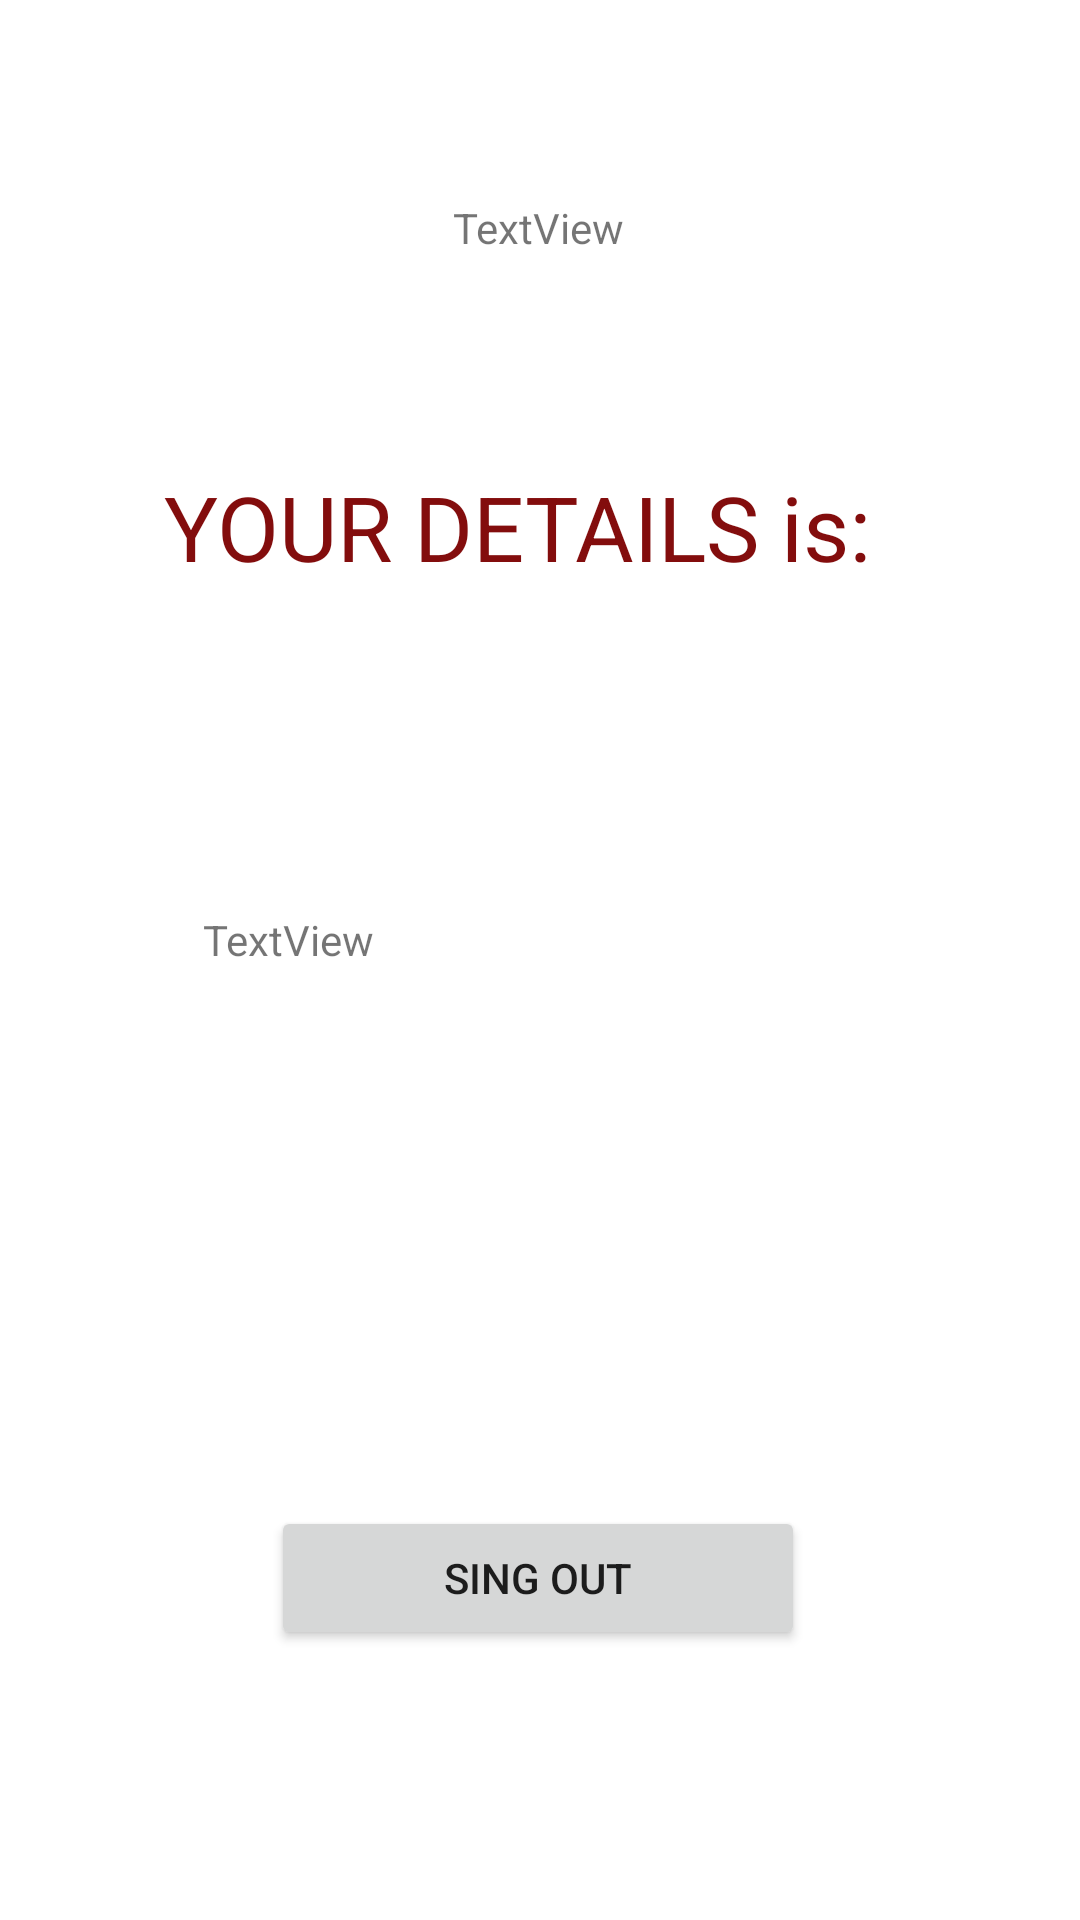

The Android layout XML behind this screen, and the referenced resources:
<!-- AndroidManifest.xml: application theme Theme.SingUpIn -->
<!-- res/layout/activity_details.xml -->
<?xml version="1.0" encoding="utf-8"?>
<androidx.constraintlayout.widget.ConstraintLayout xmlns:android="http://schemas.android.com/apk/res/android"
    xmlns:app="http://schemas.android.com/apk/res-auto"
    xmlns:tools="http://schemas.android.com/tools"
    android:layout_width="match_parent"
    android:layout_height="match_parent"
    tools:context=".Details">

    <TextView
        android:id="@+id/textView2"
        android:layout_width="wrap_content"
        android:layout_height="wrap_content"
        android:text="YOUR DETAILS is:  "
        android:textColor="#830D0D"
        android:textSize="30dp"
        app:layout_constraintBottom_toBottomOf="parent"
        app:layout_constraintEnd_toEndOf="parent"
        app:layout_constraintStart_toStartOf="parent"
        app:layout_constraintTop_toTopOf="parent"
        app:layout_constraintVertical_bias="0.259" />

    <Button
        android:id="@+id/singOutBtn"
        android:layout_width="178dp"
        android:layout_height="48dp"
        android:text="Sing Out"
        app:layout_constraintBottom_toBottomOf="parent"
        app:layout_constraintEnd_toEndOf="parent"
        app:layout_constraintHorizontal_bias="0.497"
        app:layout_constraintStart_toStartOf="parent"
        app:layout_constraintTop_toBottomOf="@+id/textView2"
        app:layout_constraintVertical_bias="0.773" />

    <TextView
        android:id="@+id/dearTextView"
        android:layout_width="wrap_content"
        android:layout_height="wrap_content"
        android:text="TextView"
        app:layout_constraintBottom_toTopOf="@+id/textView2"
        app:layout_constraintEnd_toEndOf="parent"
        app:layout_constraintHorizontal_bias="0.498"
        app:layout_constraintStart_toStartOf="parent"
        app:layout_constraintTop_toTopOf="parent"
        app:layout_constraintVertical_bias="0.487" />

    <TextView
        android:id="@+id/infoTextView"
        android:layout_width="wrap_content"
        android:layout_height="wrap_content"
        android:text="TextView"
        app:layout_constraintBottom_toTopOf="@+id/singOutBtn"
        app:layout_constraintEnd_toEndOf="parent"
        app:layout_constraintHorizontal_bias="0.223"
        app:layout_constraintStart_toStartOf="parent"
        app:layout_constraintTop_toBottomOf="@+id/textView2"
        app:layout_constraintVertical_bias="0.376" />
</androidx.constraintlayout.widget.ConstraintLayout>
<!-- resources referenced by this layout -->
<resources>
  <style name="Theme.SingUpIn" parent="Theme.MaterialComponents.DayNight.DarkActionBar">
          
          <item name="colorPrimary">@color/teal_700</item>
          <item name="colorPrimaryVariant">@color/teal_700</item>
          <item name="colorOnPrimary">@color/white</item>
          
          <item name="colorSecondary">@color/teal_200</item>
          <item name="colorSecondaryVariant">@color/teal_700</item>
          <item name="colorOnSecondary">@color/black</item>
          
          <item name="android:statusBarColor" tools:targetApi="l">?attr/colorPrimaryVariant</item>
          
      </style>
  <!-- not gathered from this repository: default colours our renderer supplied (Android Studio template values) -->
  <color name="teal_200">#FF03DAC5</color>
  <color name="teal_700">#FF018786</color>
  <color name="black">#FF000000</color>
  <color name="white">#FFFFFFFF</color>
</resources>
